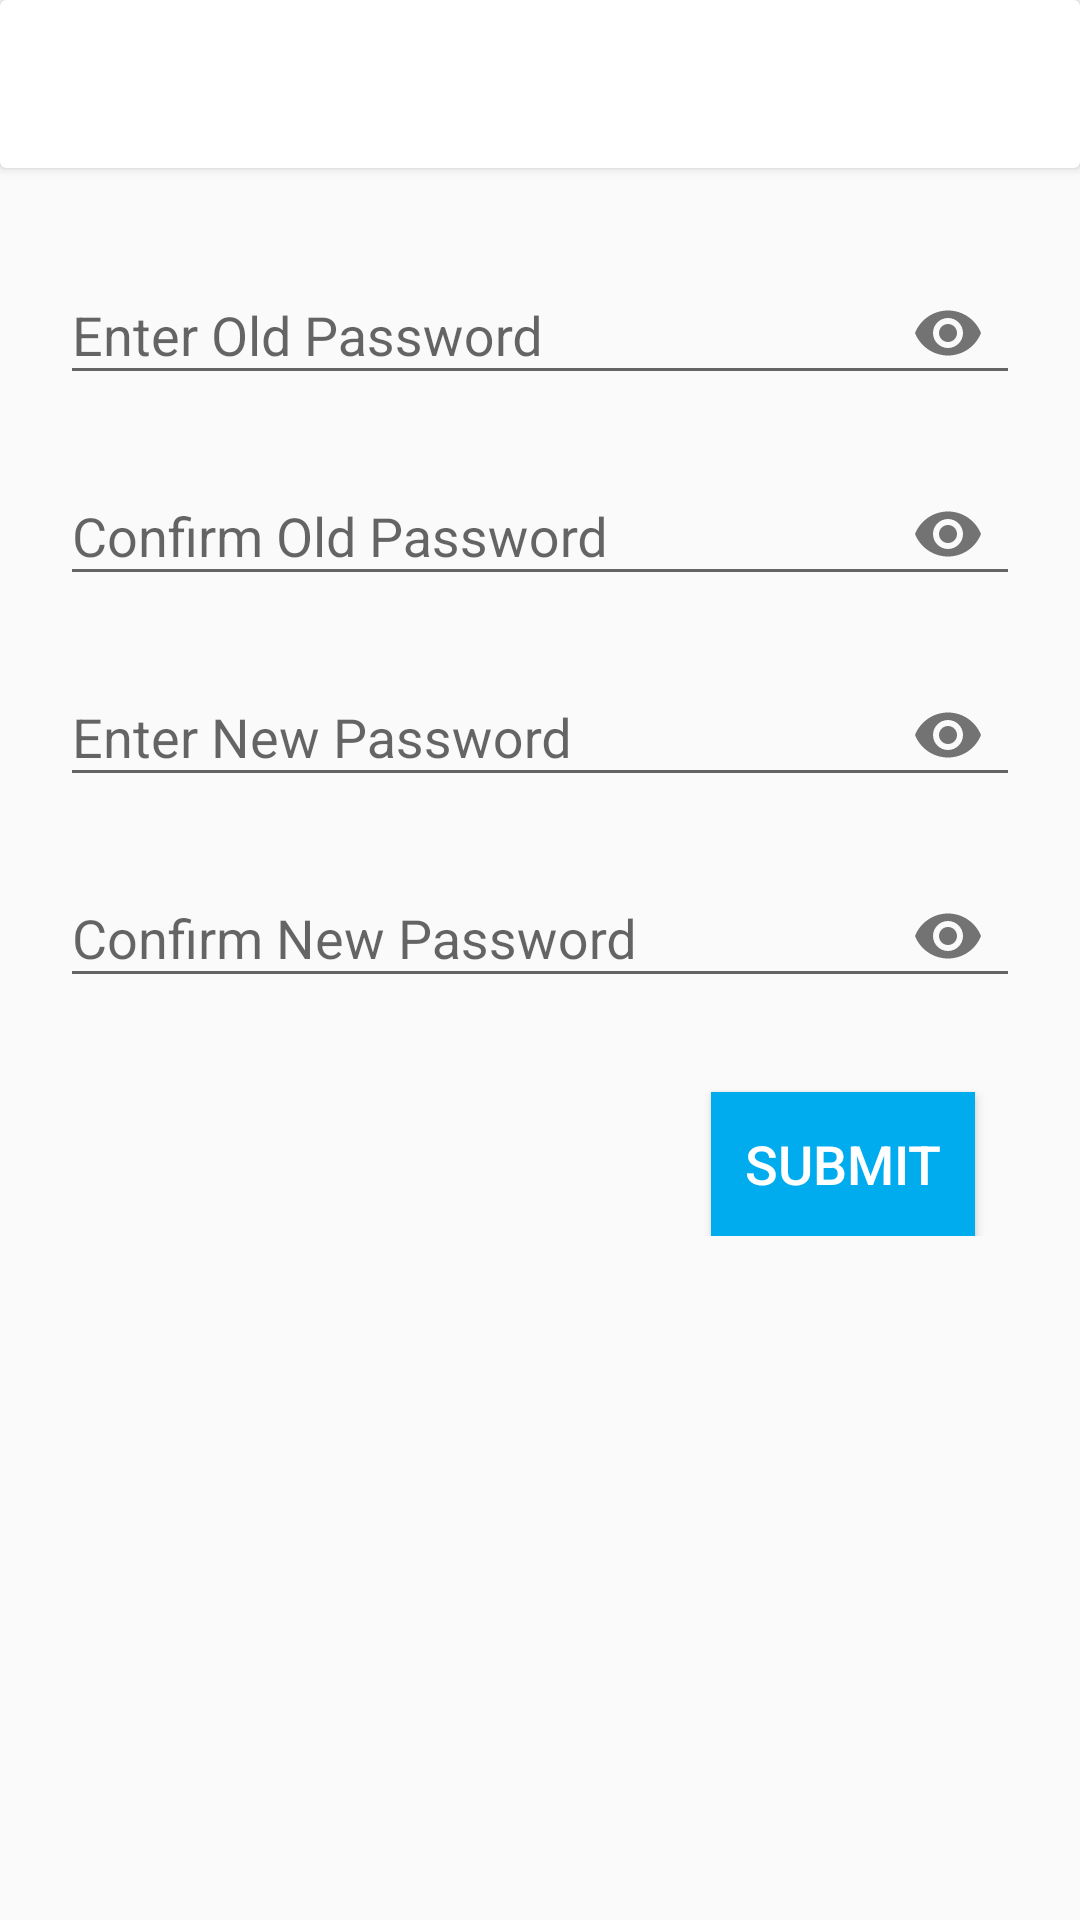

Reconstruct the res/layout file that produces this screen, plus the resources it refers to.
<!-- AndroidManifest.xml: activity theme AppThemeChangePassword -->
<!-- res/layout/activity_change_password.xml -->
<?xml version="1.0" encoding="utf-8"?>
<LinearLayout xmlns:android="http://schemas.android.com/apk/res/android"
    xmlns:app="http://schemas.android.com/apk/res-auto"
    xmlns:tools="http://schemas.android.com/tools"
    android:layout_width="match_parent"
    android:layout_height="match_parent"
    android:orientation="vertical"
    tools:context=".ui.activity.ChangePasswordActivity">
    <include layout="@layout/toolbar_main" />
    <android.support.v4.widget.NestedScrollView
        android:layout_width="match_parent"
        android:layout_height="match_parent"
        android:scrollbars="vertical">
        <LinearLayout
            android:layout_width="match_parent"
            android:layout_height="match_parent"
            android:orientation="vertical">
            <android.support.design.widget.TextInputLayout
                app:passwordToggleEnabled="true"
                android:id="@+id/old_password"
                android:layout_width="match_parent"
                android:layout_height="wrap_content"
                android:layout_marginTop="20dp"
                android:layout_marginBottom="8dp"
                android:layout_marginEnd="20dp"
                android:layout_marginLeft="8dp"
                android:layout_marginRight="8dp"
                android:layout_marginStart="20dp"
                app:layout_constraintBottom_toTopOf="@+id/button3"
                app:layout_constraintEnd_toEndOf="parent"
                app:layout_constraintHorizontal_bias="0.503"
                app:layout_constraintStart_toStartOf="parent">

                <android.support.design.widget.TextInputEditText
                    android:id="@+id/et_old_password"
                    android:layout_width="match_parent"
                    android:layout_height="wrap_content"
                    android:hint="Enter Old Password"
                    android:ems="10"
                    android:inputType="textPassword"/>
            </android.support.design.widget.TextInputLayout>

            <android.support.design.widget.TextInputLayout
                app:passwordToggleEnabled="true"
                android:id="@+id/confirm_old_password"
                android:layout_width="match_parent"
                android:layout_height="wrap_content"
                android:layout_marginBottom="8dp"
                android:layout_marginEnd="20dp"
                android:layout_marginLeft="8dp"
                android:layout_marginRight="8dp"
                android:layout_marginStart="20dp"
                app:layout_constraintBottom_toTopOf="@+id/button3"
                app:layout_constraintEnd_toEndOf="parent"
                app:layout_constraintHorizontal_bias="0.503"
                app:layout_constraintStart_toStartOf="parent">

                <android.support.design.widget.TextInputEditText
                    android:id="@+id/et_confirm_old_password"
                    android:layout_width="match_parent"
                    android:layout_height="wrap_content"
                    android:hint="Confirm Old Password"
                    android:ems="10"
                    android:inputType="textPassword"/>
            </android.support.design.widget.TextInputLayout>

            <android.support.design.widget.TextInputLayout
                app:passwordToggleEnabled="true"
                android:id="@+id/new_password"
                android:layout_width="match_parent"
                android:layout_height="wrap_content"
                android:layout_marginBottom="8dp"
                android:layout_marginEnd="20dp"
                android:layout_marginLeft="8dp"
                android:layout_marginRight="8dp"
                android:layout_marginStart="20dp"
                app:layout_constraintBottom_toTopOf="@+id/button3"
                app:layout_constraintEnd_toEndOf="parent"
                app:layout_constraintHorizontal_bias="0.503"
                app:layout_constraintStart_toStartOf="parent">

                <android.support.design.widget.TextInputEditText
                    android:id="@+id/et_new_password"
                    android:layout_width="match_parent"
                    android:layout_height="wrap_content"
                    android:hint="Enter New Password"
                    android:ems="10"
                    android:inputType="textPassword"/>
            </android.support.design.widget.TextInputLayout>

            <android.support.design.widget.TextInputLayout
                app:passwordToggleEnabled="true"
                android:id="@+id/confirm_new_password"
                android:layout_width="match_parent"
                android:layout_height="wrap_content"
                android:layout_marginBottom="8dp"
                android:layout_marginEnd="20dp"
                android:layout_marginLeft="8dp"
                android:layout_marginRight="8dp"
                android:layout_marginStart="20dp"
                app:layout_constraintBottom_toTopOf="@+id/button3"
                app:layout_constraintEnd_toEndOf="parent"
                app:layout_constraintHorizontal_bias="0.503"
                app:layout_constraintStart_toStartOf="parent">

                <android.support.design.widget.TextInputEditText
                    android:id="@+id/et_confirm_new_password"
                    android:layout_width="match_parent"
                    android:layout_height="wrap_content"
                    android:hint="Confirm New Password"
                    android:ems="10"
                    android:inputType="textPassword"/>
            </android.support.design.widget.TextInputLayout>
            <Button
                android:id="@+id/btn_submit"
                android:layout_width="wrap_content"
                android:layout_height="wrap_content"
                android:layout_marginTop="20dp"
                android:layout_marginEnd="35dp"
                android:text="SUBMIT"
                android:textSize="18sp"
                android:background="@color/colorPrimary"
                android:textColor="@color/white"
                android:layout_gravity="end"/>
        </LinearLayout>
    </android.support.v4.widget.NestedScrollView>
</LinearLayout>
<!-- res/layout/toolbar_main.xml (included above) -->
<android.support.v7.widget.CardView android:layout_width="match_parent"
    android:layout_height="?attr/actionBarSize"
    android:elevation="10dp"
    xmlns:android="http://schemas.android.com/apk/res/android">

    <android.support.v7.widget.Toolbar
        android:id="@+id/toolbar_main"
        android:layout_width="match_parent"
        android:layout_height="match_parent" />
</android.support.v7.widget.CardView>
<!-- resources referenced by this layout -->
<resources>
  <color name="colorPrimary">#00acee</color>
  <color name="white">#ffffff</color>
  <style name="AppThemeChangePassword" parent="Theme.AppCompat.Light.NoActionBar">
          
          <item name="colorPrimary">@color/colorPrimary</item>
          <item name="colorPrimaryDark">@color/colorPrimaryDark</item>
      </style>
  <color name="colorPrimaryDark">#d1cfcf</color>
</resources>
